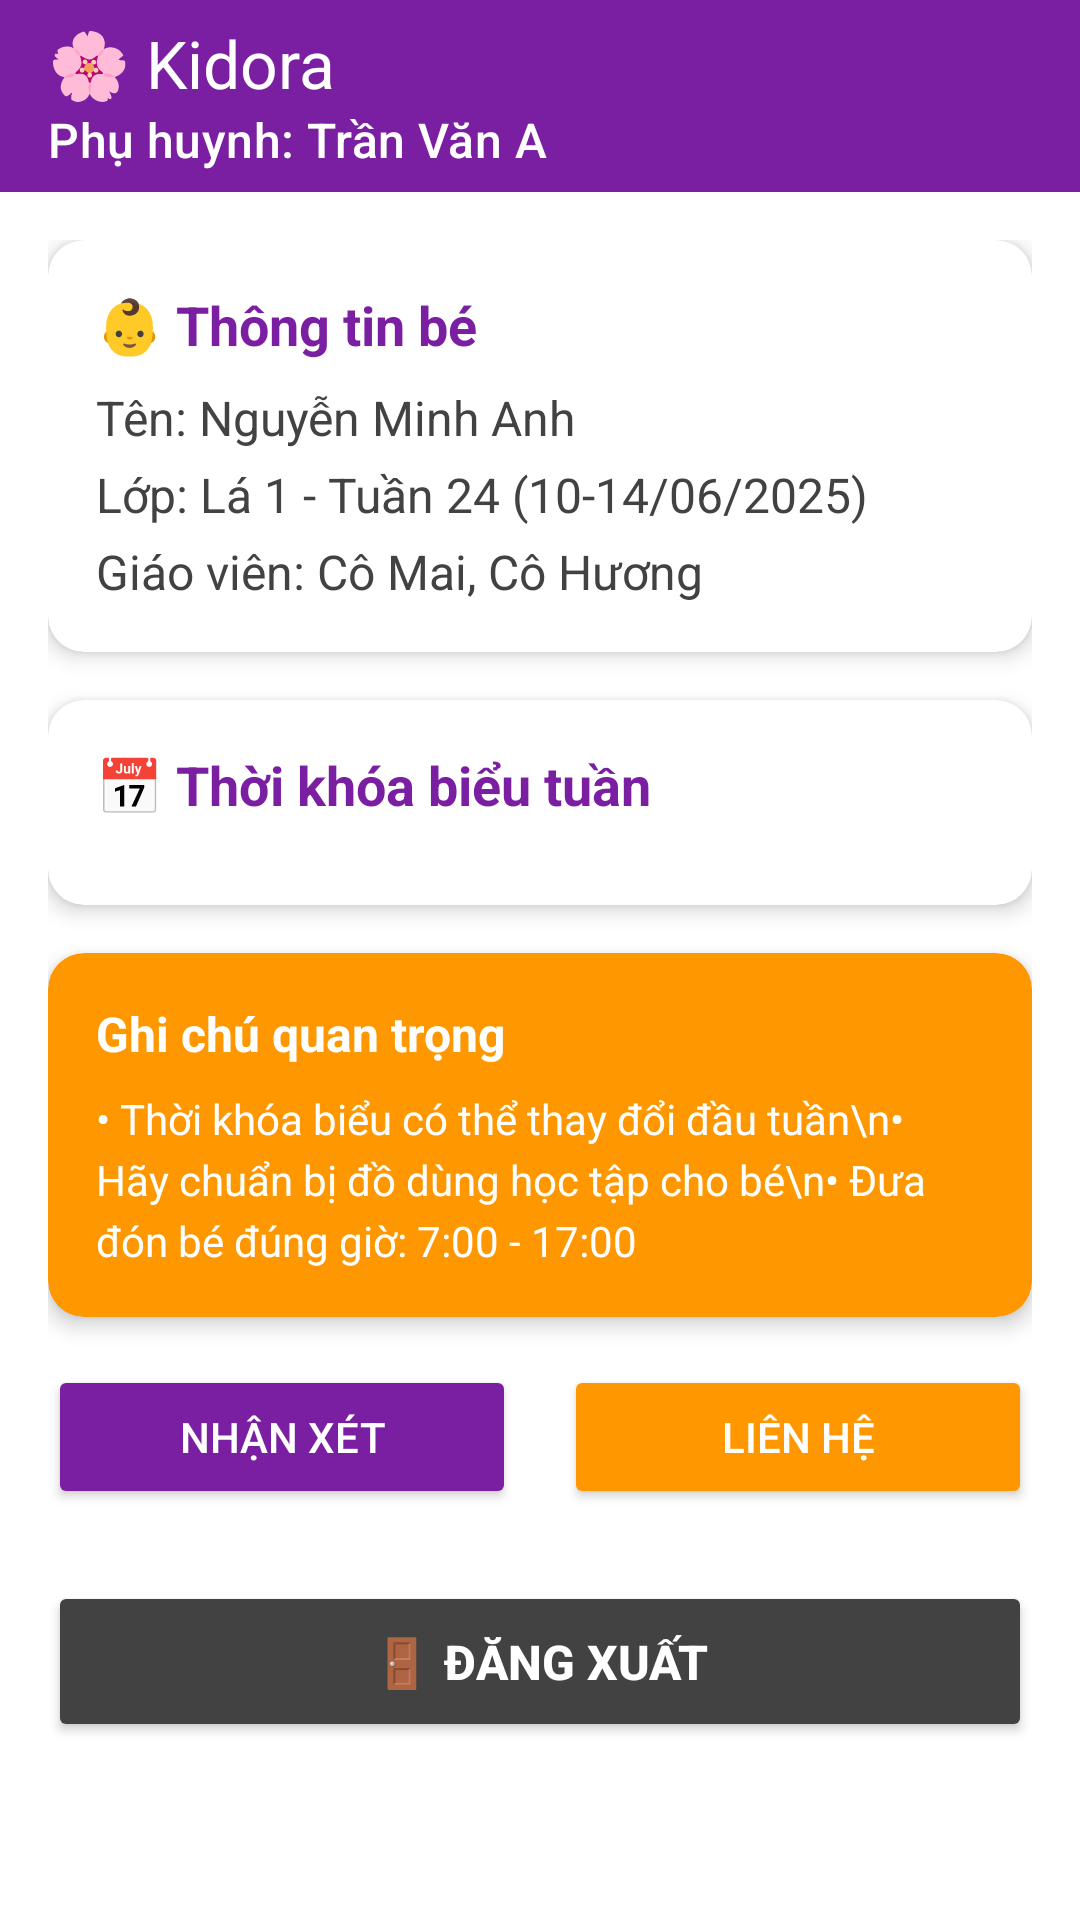

Reconstruct the res/layout file that produces this screen, plus the resources it refers to.
<!-- AndroidManifest.xml: application theme Theme.SE1828PRM392KindergartenMS -->
<!-- res/layout/activity_parent_home.xml -->
<?xml version="1.0" encoding="utf-8"?>
<androidx.coordinatorlayout.widget.CoordinatorLayout
    xmlns:android="http://schemas.android.com/apk/res/android"
    xmlns:app="http://schemas.android.com/apk/res-auto"
    android:layout_width="match_parent"
    android:layout_height="match_parent"
    android:background="#FFFFFF"
    android:fitsSystemWindows="true">

    <com.google.android.material.appbar.AppBarLayout
        android:layout_width="match_parent"
        android:layout_height="wrap_content"
        android:background="#7B1FA2"
        android:theme="@style/ThemeOverlay.MaterialComponents.Dark.ActionBar">

        <androidx.appcompat.widget.Toolbar
            android:id="@+id/toolbar"
            android:layout_width="match_parent"
            android:layout_height="?attr/actionBarSize"
            app:title="🌸 Kidora"
            app:subtitle="Phụ huynh: Trần Văn A"
            app:titleTextColor="#FFFFFF"
            app:subtitleTextColor="#FFFFFF"/>
    </com.google.android.material.appbar.AppBarLayout>

    <ScrollView
        android:layout_width="match_parent"
        android:layout_height="match_parent"
        app:layout_behavior="@string/appbar_scrolling_view_behavior"
        android:padding="16dp">

        <LinearLayout
            android:layout_width="match_parent"
            android:layout_height="wrap_content"
            android:orientation="vertical">

            <androidx.cardview.widget.CardView
                android:layout_width="match_parent"
                android:layout_height="wrap_content"
                android:layout_marginBottom="16dp"
                app:cardCornerRadius="12dp"
                app:cardElevation="4dp"
                app:cardBackgroundColor="#FFFFFF">

                <LinearLayout
                    android:layout_width="match_parent"
                    android:layout_height="wrap_content"
                    android:orientation="vertical"
                    android:padding="16dp">

                    <TextView
                        android:layout_width="wrap_content"
                        android:layout_height="wrap_content"
                        android:text="👶 Thông tin bé"
                        android:textColor="#7B1FA2"
                        android:textSize="18sp"
                        android:textStyle="bold"
                        android:layout_marginBottom="8dp"/>

                    <TextView
                        android:id="@+id/tvStudentName"
                        android:layout_width="wrap_content"
                        android:layout_height="wrap_content"
                        android:text="Tên: Nguyễn Minh Anh"
                        android:textColor="#424242"
                        android:textSize="16sp"
                        android:layout_marginBottom="4dp"/>

                    <TextView
                        android:id="@+id/tvClassInfo"
                        android:layout_width="wrap_content"
                        android:layout_height="wrap_content"
                        android:text="Lớp: Lá 1 - Tuần 24 (10-14/06/2025)"
                        android:textColor="#424242"
                        android:textSize="16sp"
                        android:layout_marginBottom="4dp"/>

                    <TextView
                        android:id="@+id/tvTeacherName"
                        android:layout_width="wrap_content"
                        android:layout_height="wrap_content"
                        android:text="Giáo viên: Cô Mai, Cô Hương"
                        android:textColor="#424242"
                        android:textSize="16sp"/>
                </LinearLayout>
            </androidx.cardview.widget.CardView>

            <androidx.cardview.widget.CardView
                android:layout_width="match_parent"
                android:layout_height="wrap_content"
                android:layout_marginBottom="16dp"
                app:cardCornerRadius="12dp"
                app:cardElevation="4dp"
                app:cardBackgroundColor="#FFFFFF">

                <LinearLayout
                    android:layout_width="match_parent"
                    android:layout_height="wrap_content"
                    android:orientation="vertical"
                    android:padding="16dp">

                    <TextView
                        android:layout_width="wrap_content"
                        android:layout_height="wrap_content"
                        android:text="📅 Thời khóa biểu tuần"
                        android:textColor="#7B1FA2"
                        android:textSize="18sp"
                        android:textStyle="bold"
                        android:layout_marginBottom="12dp"/>

                    <LinearLayout
                        android:id="@+id/scheduleContainer"
                        android:layout_width="match_parent"
                        android:layout_height="wrap_content"
                        android:orientation="vertical">

                    </LinearLayout>
                </LinearLayout>
            </androidx.cardview.widget.CardView>

            <androidx.cardview.widget.CardView
                android:layout_width="match_parent"
                android:layout_height="wrap_content"
                android:layout_marginBottom="16dp"
                app:cardCornerRadius="12dp"
                app:cardElevation="4dp"
                app:cardBackgroundColor="#FF9800">

                <LinearLayout
                    android:layout_width="match_parent"
                    android:layout_height="wrap_content"
                    android:orientation="vertical"
                    android:padding="16dp">

                    <TextView
                        android:layout_width="wrap_content"
                        android:layout_height="wrap_content"
                        android:text="Ghi chú quan trọng"
                        android:textColor="#FFFFFF"
                        android:textSize="16sp"
                        android:textStyle="bold"
                        android:layout_marginBottom="8dp"/>

                    <TextView
                        android:layout_width="match_parent"
                        android:layout_height="wrap_content"
                        android:text="• Thời khóa biểu có thể thay đổi đầu tuần\n• Hãy chuẩn bị đồ dùng học tập cho bé\n• Đưa đón bé đúng giờ: 7:00 - 17:00"
                        android:textColor="#FFFFFF"
                        android:textSize="14sp"
                        android:lineSpacingExtra="4dp"/>
                </LinearLayout>
            </androidx.cardview.widget.CardView>

            <LinearLayout
                android:layout_width="match_parent"
                android:layout_height="wrap_content"
                android:orientation="horizontal"
                android:layout_marginBottom="16dp">

                <Button
                    android:id="@+id/btnNotifications"
                    android:layout_width="0dp"
                    android:layout_height="wrap_content"
                    android:layout_weight="1"
                    android:text="Nhận xét"
                    android:textSize="14sp"
                    android:backgroundTint="#7B1FA2"
                    android:textColor="#FFFFFF"
                    android:layout_marginEnd="8dp"
                    android:padding="12dp"/>

                <Button
                    android:id="@+id/btnContact"
                    android:layout_width="0dp"
                    android:layout_height="wrap_content"
                    android:layout_weight="1"
                    android:text="Liên hệ"
                    android:textSize="14sp"
                    android:backgroundTint="#FF9800"
                    android:textColor="#FFFFFF"
                    android:layout_marginStart="8dp"
                    android:padding="12dp"/>
            </LinearLayout>

            <Button
                android:id="@+id/btnLogout"
                android:layout_width="match_parent"
                android:layout_height="wrap_content"
                android:text="🚪 Đăng xuất"
                android:textSize="16sp"
                android:textStyle="bold"
                android:textColor="#FFFFFF"
                android:backgroundTint="#424242"
                android:layout_marginTop="8dp"
                android:padding="16dp"/>
        </LinearLayout>
    </ScrollView>
</androidx.coordinatorlayout.widget.CoordinatorLayout>
<!-- resources referenced by this layout -->
<resources>
  <style name="Theme.SE1828PRM392KindergartenMS" parent="Base.Theme.SE1828PRM392KindergartenMS" />
  <style name="Base.Theme.SE1828PRM392KindergartenMS" parent="Theme.Material3.DayNight.NoActionBar">
          
          
      </style>
</resources>
